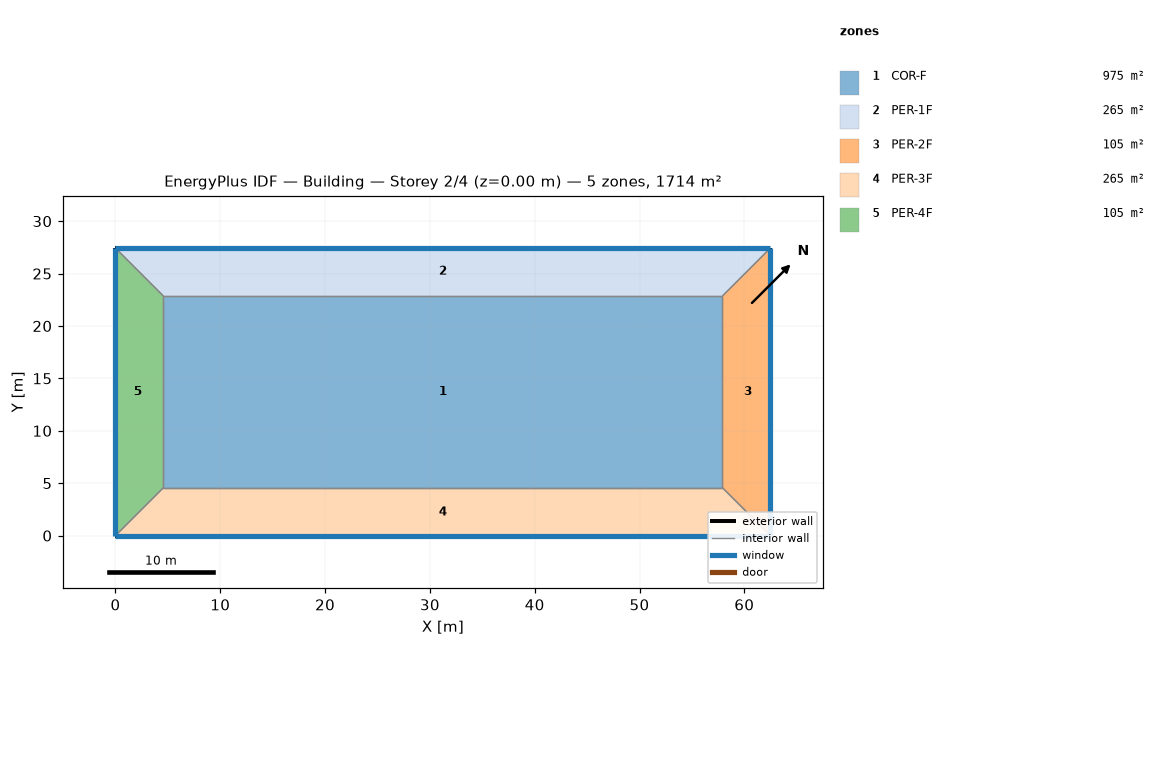
=== STOREY PLAN SPEC (per zone: floor XY polygon, exterior-wall plan segments, windows/doors) ===
zone 1: COR-F  (975.5 m²)
  floor: (57.91, 22.86) (57.91, 4.57) (4.57, 4.57) (4.57, 22.86)
  interior walls: 4
zone 2: PER-1F  (264.8 m²)
  floor: (4.57, 22.86) (0.00, 27.43) (62.48, 27.43) (57.91, 22.86)
  exterior wall: (62.48, 27.43) – (0.00, 27.43)  [62.5 m]
    window: (62.48, 27.43) – (0.00, 27.43)  [114.3 m²]
  interior walls: 3
zone 3: PER-2F  (104.5 m²)
  floor: (57.91, 22.86) (62.48, 27.43) (62.48, 0.00) (57.91, 4.57)
  exterior wall: (62.48, 0.00) – (62.48, 27.43)  [27.4 m]
    window: (62.48, 0.00) – (62.48, 27.43)  [50.2 m²]
  interior walls: 3
zone 4: PER-3F  (264.8 m²)
  floor: (57.91, 4.57) (62.48, 0.00) (0.00, 0.00) (4.57, 4.57)
  exterior wall: (0.00, 0.00) – (62.48, 0.00)  [62.5 m]
    window: (0.00, 0.00) – (62.48, 0.00)  [114.3 m²]
  interior walls: 3
zone 5: PER-4F  (104.5 m²)
  floor: (4.57, 4.57) (0.00, 0.00) (0.00, 27.43) (4.57, 22.86)
  exterior wall: (0.00, 27.43) – (0.00, 0.00)  [27.4 m]
    window: (0.00, 27.43) – (0.00, 0.00)  [50.2 m²]
  interior walls: 3

=== DERIVED (storey summary) ===
Building: Building
Storey: 2 of 4  (floor level z = 0.00 m)
Storey gross floor area: 1714.1 m²
Zones on this storey: 5
  - COR-F: floor 975.5 m²
  - PER-1F: floor 264.8 m²; exterior wall 62.5 m (228.6 m²); 1 window(s) 114.3 m²; WWR 50.0%
  - PER-2F: floor 104.5 m²; exterior wall 27.4 m (100.3 m²); 1 window(s) 50.2 m²; WWR 50.0%
  - PER-3F: floor 264.8 m²; exterior wall 62.5 m (228.6 m²); 1 window(s) 114.3 m²; WWR 50.0%
  - PER-4F: floor 104.5 m²; exterior wall 27.4 m (100.3 m²); 1 window(s) 50.2 m²; WWR 50.0%
Zone adjacency (shared interzone walls):
  - COR-F ↔ PER-1F
  - COR-F ↔ PER-2F
  - COR-F ↔ PER-3F
  - COR-F ↔ PER-4F
  - PER-1F ↔ PER-2F
  - PER-1F ↔ PER-4F
  - PER-2F ↔ PER-3F
  - PER-3F ↔ PER-4F